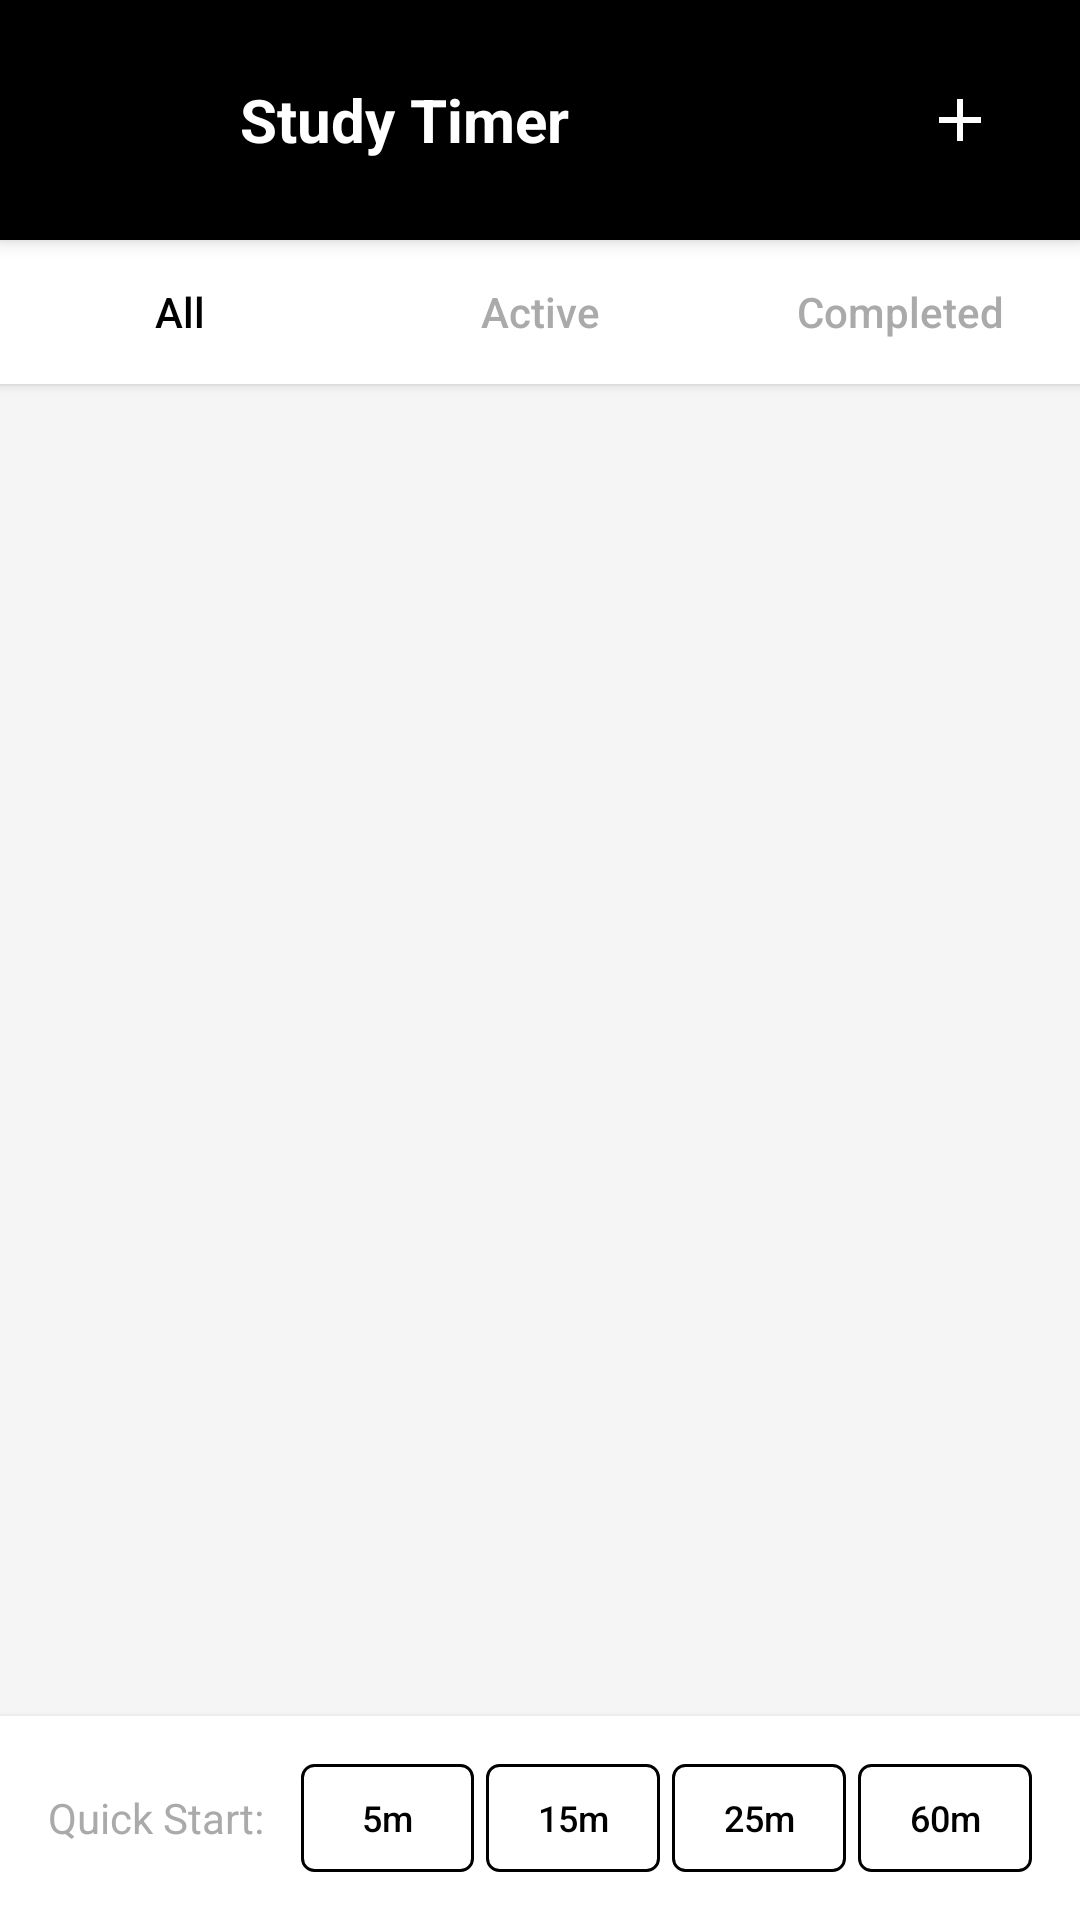

The Android layout XML behind this screen, and the referenced resources:
<!-- AndroidManifest.xml: application theme Theme.UniMate -->
<!-- res/layout/activity_timer.xml -->
<?xml version="1.0" encoding="utf-8"?>

<LinearLayout xmlns:android="http://schemas.android.com/apk/res/android"
    xmlns:app="http://schemas.android.com/apk/res-auto"
    android:layout_width="match_parent"
    android:layout_height="match_parent"
    android:orientation="vertical"
    android:background="#F5F5F5">

    
    <LinearLayout
        android:layout_width="match_parent"
        android:layout_height="wrap_content"
        android:orientation="horizontal"
        android:padding="16dp"
        android:background="@color/black"
        android:elevation="4dp">

        <ImageButton
            android:id="@+id/btn_back"
            android:layout_width="48dp"
            android:layout_height="48dp"
            android:background="?attr/selectableItemBackgroundBorderless"
            android:src="@drawable/ic_arrow_back"
            android:contentDescription="Back"
            android:tint="@android:color/white" />

        <TextView
            android:layout_width="0dp"
            android:layout_height="wrap_content"
            android:layout_weight="1"
            android:layout_gravity="center_vertical"
            android:text="Study Timer"
            android:textColor="@android:color/white"
            android:textSize="20sp"
            android:textStyle="bold"
            android:layout_marginStart="16dp" />

        <ImageButton
            android:id="@+id/btn_add_timer"
            android:layout_width="48dp"
            android:layout_height="48dp"
            android:background="?attr/selectableItemBackgroundBorderless"
            android:src="@drawable/ic_add"
            android:contentDescription="Add Timer"
            android:tint="@android:color/white" />

    </LinearLayout>

    
    <LinearLayout
        android:layout_width="match_parent"
        android:layout_height="wrap_content"
        android:orientation="horizontal"
        android:background="@android:color/white"
        android:elevation="2dp">

        <Button
            android:id="@+id/btn_all_timers"
            android:layout_width="0dp"
            android:layout_height="48dp"
            android:layout_weight="1"
            android:text="All"
            android:textColor="@color/black"
            android:background="?attr/selectableItemBackground"
            android:textAllCaps="false"
            style="?android:attr/borderlessButtonStyle" />

        <Button
            android:id="@+id/btn_active_timers"
            android:layout_width="0dp"
            android:layout_height="48dp"
            android:layout_weight="1"
            android:text="Active"
            android:textColor="@android:color/darker_gray"
            android:background="?attr/selectableItemBackground"
            android:textAllCaps="false"
            style="?android:attr/borderlessButtonStyle" />

        <Button
            android:id="@+id/btn_completed_timers"
            android:layout_width="0dp"
            android:layout_height="48dp"
            android:layout_weight="1"
            android:text="Completed"
            android:textColor="@android:color/darker_gray"
            android:background="?attr/selectableItemBackground"
            android:textAllCaps="false"
            style="?android:attr/borderlessButtonStyle" />

    </LinearLayout>

    
    <androidx.recyclerview.widget.RecyclerView
        android:id="@+id/recycler_timers"
        android:layout_width="match_parent"
        android:layout_height="0dp"
        android:layout_weight="1"
        android:padding="8dp"
        android:clipToPadding="false" />

    
    <LinearLayout
        android:id="@+id/layout_empty_state"
        android:layout_width="match_parent"
        android:layout_height="0dp"
        android:layout_weight="1"
        android:orientation="vertical"
        android:gravity="center"
        android:visibility="gone">

        <ImageView
            android:layout_width="120dp"
            android:layout_height="120dp"
            android:src="@drawable/ic_timer"
            android:alpha="0.3"
            android:layout_marginBottom="16dp" />

        <TextView
            android:layout_width="wrap_content"
            android:layout_height="wrap_content"
            android:text="No timers yet"
            android:textSize="18sp"
            android:textColor="@android:color/darker_gray"
            android:layout_marginBottom="8dp" />

        <TextView
            android:layout_width="wrap_content"
            android:layout_height="wrap_content"
            android:text="Create your first study timer"
            android:textSize="14sp"
            android:textColor="@android:color/darker_gray" />

    </LinearLayout>

    
    <LinearLayout
        android:layout_width="match_parent"
        android:layout_height="wrap_content"
        android:orientation="horizontal"
        android:padding="16dp"
        android:background="@android:color/white"
        android:elevation="4dp">

        <TextView
            android:layout_width="wrap_content"
            android:layout_height="wrap_content"
            android:text="Quick Start:"
            android:textSize="14sp"
            android:textColor="@android:color/darker_gray"
            android:layout_gravity="center_vertical"
            android:layout_marginEnd="12dp" />

        <Button
            android:id="@+id/btn_quick_5"
            android:layout_width="0dp"
            android:layout_height="36dp"
            android:layout_weight="1"
            android:text="5m"
            android:textSize="12sp"
            android:textColor="@color/black"
            android:background="@drawable/button_outline"
            android:layout_marginEnd="4dp"
            android:textAllCaps="false" />

        <Button
            android:id="@+id/btn_quick_15"
            android:layout_width="0dp"
            android:layout_height="36dp"
            android:layout_weight="1"
            android:text="15m"
            android:textSize="12sp"
            android:textColor="@color/black"
            android:background="@drawable/button_outline"
            android:layout_marginEnd="4dp"
            android:textAllCaps="false" />

        <Button
            android:id="@+id/btn_quick_25"
            android:layout_width="0dp"
            android:layout_height="36dp"
            android:layout_weight="1"
            android:text="25m"
            android:textSize="12sp"
            android:textColor="@color/black"
            android:background="@drawable/button_outline"
            android:layout_marginEnd="4dp"
            android:textAllCaps="false" />

        <Button
            android:id="@+id/btn_quick_60"
            android:layout_width="0dp"
            android:layout_height="36dp"
            android:layout_weight="1"
            android:text="60m"
            android:textSize="12sp"
            android:textColor="@color/black"
            android:background="@drawable/button_outline"
            android:textAllCaps="false" />

    </LinearLayout>

</LinearLayout>
<!-- resources referenced by this layout -->
<resources>
  <color name="black">#000000</color>
  <!-- drawable button_outline (drawable) -->
  <?xml version="1.0" encoding="utf-8"?>
  
  <shape xmlns:android="http://schemas.android.com/apk/res/android"
      android:shape="rectangle">
      <stroke
          android:width="1dp"
          android:color="@color/black" />
      <corners android:radius="4dp" />
      <solid android:color="@android:color/transparent" />
  </shape>
  <!-- drawable ic_add (drawable) -->
  <vector xmlns:android="http://schemas.android.com/apk/res/android"
      android:width="24dp"
      android:height="24dp"
      android:viewportWidth="24"
      android:viewportHeight="24"
      android:tint="?attr/colorOnSurface">
    <path
        android:fillColor="@android:color/white"
        android:pathData="M19,13h-6v6h-2v-6H5v-2h6V5h2v6h6v2z"/>
  </vector>
  <!-- drawable ic_timer (drawable) -->
  <vector xmlns:android="http://schemas.android.com/apk/res/android"
      android:width="24dp"
      android:height="24dp"
      android:viewportWidth="24"
      android:viewportHeight="24"
      android:tint="?attr/colorOnSurface">
    <path
        android:fillColor="@android:color/white"
        android:pathData="M15,1L9,1v2h6L15,1zM11,14h2L13,8h-2v6zM19.03,7.39l1.42,-1.42c-0.43,-0.51 -0.9,-0.99 -1.41,-1.41l-1.42,1.42C16.07,4.74 14.12,4 12,4c-4.97,0 -9,4.03 -9,9s4.02,9 9,9 9,-4.03 9,-9c0,-2.12 -0.74,-4.07 -1.97,-5.61zM12,20c-3.87,0 -7,-3.13 -7,-7s3.13,-7 7,-7 7,3.13 7,7 -3.13,7 -7,7z"/>
  </vector>
  <style name="Theme.UniMate" parent="Theme.Material3.DayNight.NoActionBar">
          <item name="colorPrimary">@color/grayDark</item>
          <item name="colorOnPrimary">@color/white</item>
          <item name="colorSecondary">@color/grayLight</item>
          <item name="colorOnSecondary">@color/black</item>
          <item name="android:colorBackground">@color/colorBackground</item>
          <item name="android:textColor">@color/colorText</item>
      </style>
  <color name="grayDark">#444444</color>
  <color name="white">#FFFFFF</color>
  <color name="grayLight">#D3D3D3</color>
  <color name="colorBackground">#FFFFFF</color>
  <color name="colorText">#000000</color>
</resources>
